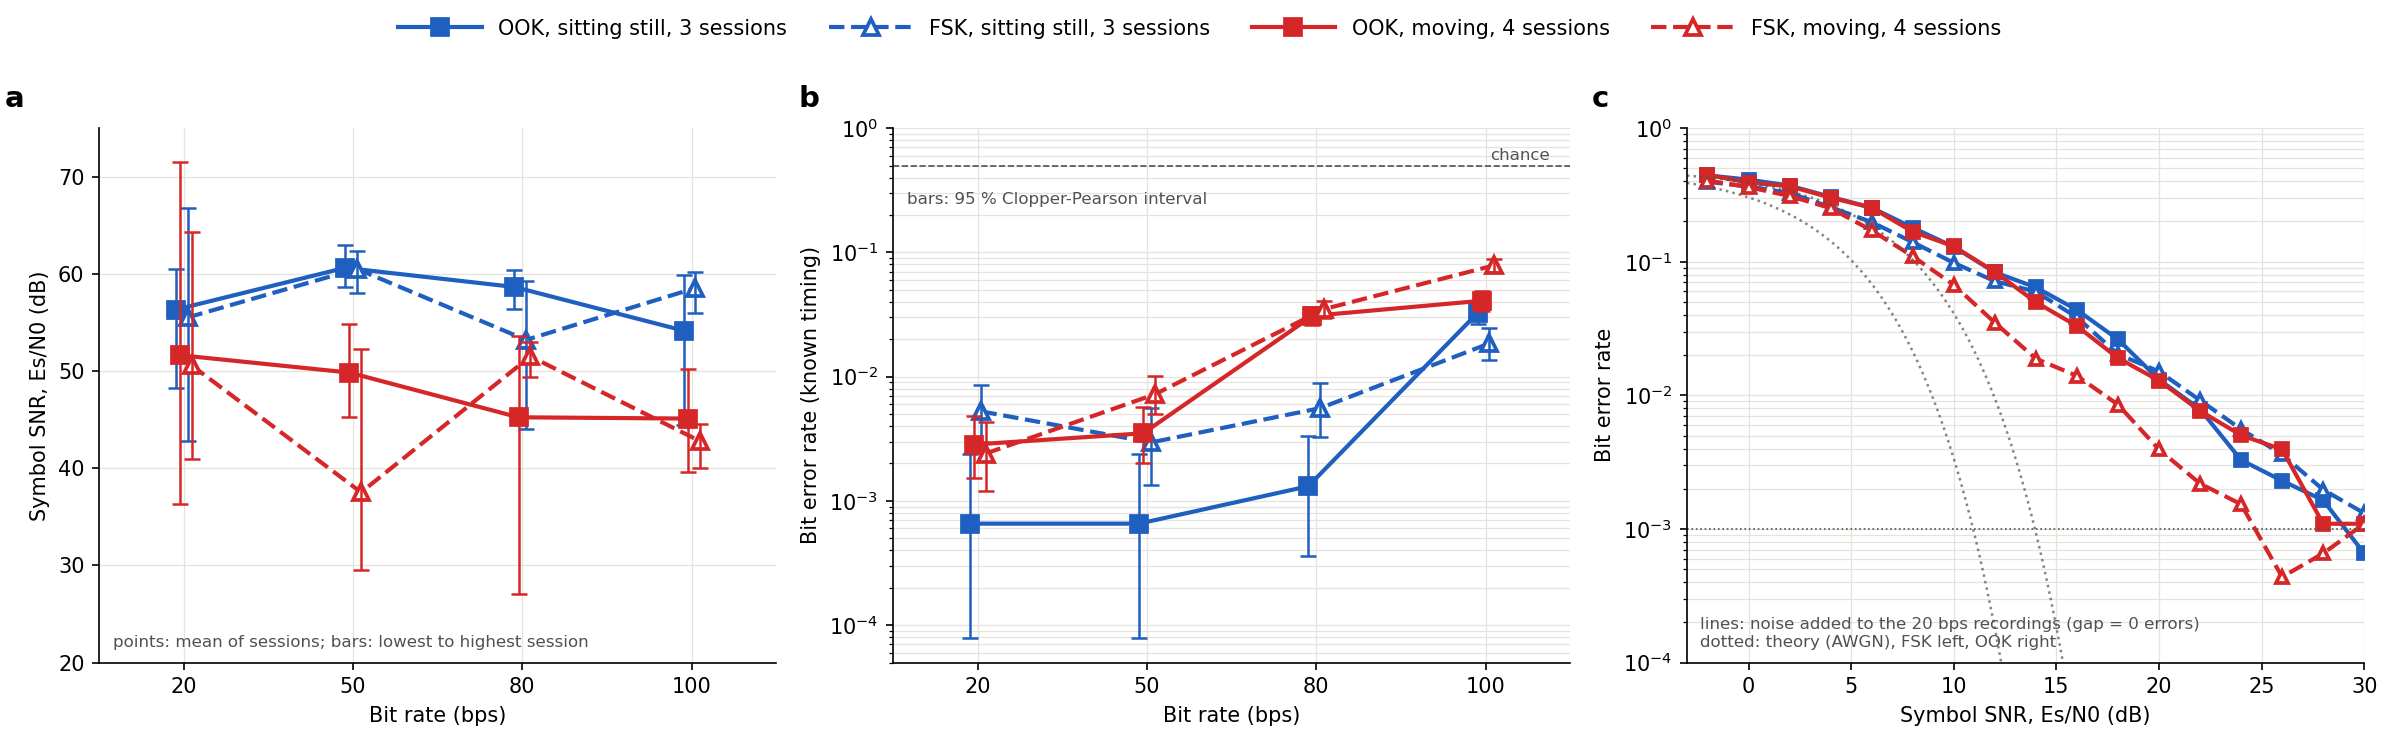

Source data for this figure (header and first rows):
condition, session, modulation, bps, errors, bits, ber, blind_errors, blind_bits, blind_ber, blind_frames_valid, frames_sent, blind_sent0_read1, blind_sent1_read0, drift_counts, off_jitter, off_excursion, es_n0_db, signal_rms, t_first_local, capture_sha256, run
sitting still, 3 sessions, modcomp_ankle2finger_sit_still_20261029_…, ook, 20.0, 2, 3048, 0.0006562, 2, 3048, 0.0006562, 24, 24, 2, 0, 291.3, 4.892, 0.1649, 56.32, 1901, 2026-10-29T16:12:32.482, 15244b38c2f7b3c8+3db9505261bee437+006110…, stent_mod_ankle2finger_sit_still_ook_20b…
sitting still, 3 sessions, modcomp_ankle2finger_sit_still_20261029_…, ook, 50.0, 2, 3048, 0.0006562, 4, 3048, 0.001312, 24, 24, 4, 0, 58.73, 4.892, 0.002001, 60.62, 1463, 2026-10-29T16:15:05.369, f7202c2dd34f47c2+8c3dc99fcb21df43+6605b4…, stent_mod_ankle2finger_sit_still_ook_50b…
sitting still, 3 sessions, modcomp_ankle2finger_sit_still_20261029_…, ook, 80.0, 4, 3048, 0.001312, 5, 3048, 0.00164, 24, 24, 0, 5, 191.3, 4.892, 0.2729, 58.65, 1469, 2026-10-29T16:16:16.610, 873b44bdd3afd045+a7e8edb1feaac38a+e6e01d…, stent_mod_ankle2finger_sit_still_ook_80b…
sitting still, 3 sessions, modcomp_ankle2finger_sit_still_20261029_…, ook, 100.0, 95, 2921, 0.03252, 87, 2921, 0.02978, 23, 24, 53, 34, 238.2, 5.067, 0.02924, 54.16, 1439, 2026-10-29T16:17:07.451, c7cccb31e6140074+09b4c2578f2f4ab1+195948…, stent_mod_ankle2finger_sit_still_ook_100…
sitting still, 3 sessions, modcomp_ankle2finger_sit_still_20261029_…, fsk, 20.0, 16, 3048, 0.005249, 17, 3048, 0.005577, 24, 24, 17, 0, 232.7, 10.48, 0.2035, 55.51, 1602, 2026-10-29T16:13:48.925, d2453694fcf4fd6d+c3437ba347338cfa+37ce9a…, stent_mod_ankle2finger_sit_still_fsk_20b…
sitting still, 3 sessions, modcomp_ankle2finger_sit_still_20261029_…, fsk, 50.0, 9, 3048, 0.002953, 11, 3048, 0.003609, 24, 24, 5, 6, 321.3, 10.13, 0.22, 60.52, 1444, 2026-10-29T16:15:40.989, f643f3705216eb65+2cec37a9bf6922aa+80ea38…, stent_mod_ankle2finger_sit_still_fsk_50b…
sitting still, 3 sessions, modcomp_ankle2finger_sit_still_20261029_…, fsk, 80.0, 17, 3048, 0.005577, 17, 3048, 0.005577, 24, 24, 14, 3, 191.0, 9.959, 0.3291, 53.21, 1420, 2026-10-29T16:16:42.027, 2fd99f55a2bd5f4b+ae0eeb0e2a1fb593+49bdd1…, stent_mod_ankle2finger_sit_still_fsk_80b…
sitting still, 3 sessions, modcomp_ankle2finger_sit_still_20261029_…, fsk, 100.0, 47, 2540, 0.0185, 39, 2667, 0.01462, 21, 24, 26, 13, 145.9, 9.086, 0.1756, 58.54, 1626, 2026-10-29T16:17:29.478, 335a1d71c3562f46+91673aa1b5e14ea3+ab48eb…, stent_mod_ankle2finger_sit_still_fsk_100…
moving, 4 sessions, modcomp_ankle2finger_1mA_session1_1827+m…, ook, 20.0, 13, 4572, 0.002843, 13, 4572, 0.002843, 36, 36, 12, 1, 991.0, 6.29, 0.5912, 51.63, 2739, 2026-10-26T18:27:19.241, fe42979638a4d095+0741223edeb04da7+919dfd…, stent_mod_ankle2finger_1mA_ook_20bps_202…
moving, 4 sessions, modcomp_ankle2finger_1mA_session1_1827+m…, ook, 50.0, 16, 4572, 0.0035, 16, 4572, 0.0035, 36, 36, 4, 12, 566.9, 5.504, 0.08833, 49.84, 2583, 2026-10-26T18:32:14.628, 149a38b01aa0aa9d+98b628dcff7a353a+6c2c61…, stent_mod_ankle2finger_1mA_ook_50bps_202…
moving, 4 sessions, modcomp_ankle2finger_1mA_session1_1827+m…, ook, 80.0, 141, 4572, 0.03084, 143, 4572, 0.03128, 36, 36, 34, 109, 627.4, 5.766, 0.3515, 45.24, 2477, 2026-10-26T18:34:00.597, 5457b50104b34f2b+909f350ba446b04f+a37c75…, stent_mod_ankle2finger_1mA_ook_80bps_202…
moving, 4 sessions, modcomp_ankle2finger_1mA_session1_1827+m…, ook, 100.0, 114, 2794, 0.0408, 112, 2794, 0.04009, 22, 24, 27, 85, 469.6, 6.29, 0.1344, 45.11, 2633, 2026-10-27T16:31:22.911, 170b6399bdf0ea3c+99ed2d139cfe649f+d0b34a…, stent_mod_ankle2finger_walking_rep1_ook_…
moving, 4 sessions, modcomp_ankle2finger_1mA_session1_1827+m…, fsk, 20.0, 11, 4572, 0.002406, 11, 4572, 0.002406, 36, 36, 11, 0, 1043, 18.87, 0.5296, 50.57, 2167, 2026-10-26T18:30:12.693, fdd816edb97efc35+fb003d2b7c9b68f8+8b9ec9…, stent_mod_ankle2finger_1mA_fsk_20bps_202…
moving, 4 sessions, modcomp_ankle2finger_1mA_session1_1827+m…, fsk, 50.0, 33, 4572, 0.007218, 35, 4572, 0.007655, 36, 36, 9, 26, 626.8, 26.73, 0.0771, 37.52, 2176, 2026-10-26T18:33:08.814, 2b41e9ac7b5c4fd0+bf5a49ef2b3ff423+34a395…, stent_mod_ankle2finger_1mA_fsk_50bps_202…
moving, 4 sessions, modcomp_ankle2finger_1mA_session1_1827+m…, fsk, 80.0, 160, 4572, 0.035, 159, 4572, 0.03478, 36, 36, 2, 157, 742, 23.59, 0.5244, 51.51, 2465, 2026-10-26T18:34:42.721, 3816274889abdf54+4301af528b080f5f+ab9d34…, stent_mod_ankle2finger_1mA_fsk_80bps_202…
moving, 4 sessions, modcomp_ankle2finger_1mA_session1_1827+m…, fsk, 100.0, 239, 3048, 0.07841, 225, 2921, 0.07703, 23, 24, 26, 199, 607, 20.44, 0.6087, 42.8, 2365, 2026-10-27T16:32:16.587, cdeeb406de210b16+7603a8e3100e0433+906c98…, stent_mod_ankle2finger_walking_rep1_fsk_…
